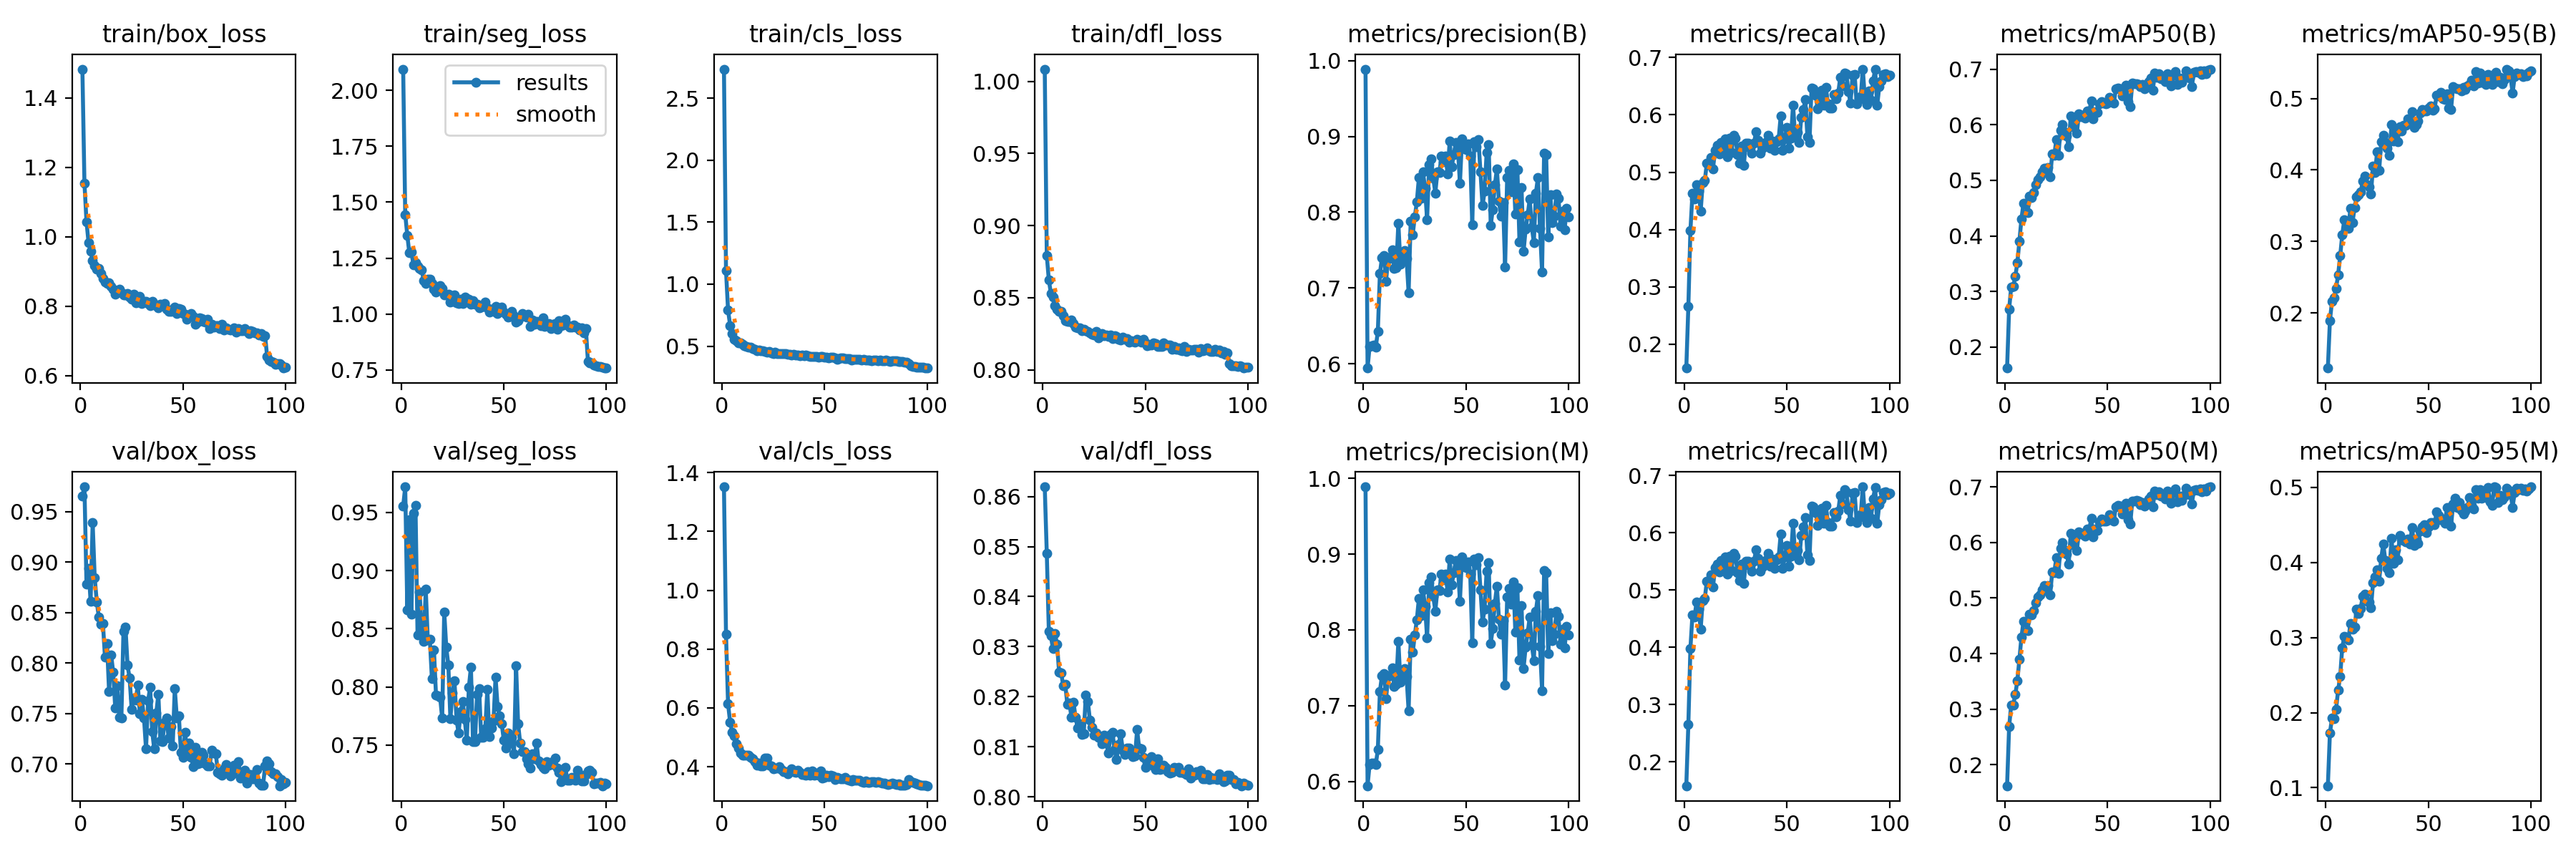

Data behind this chart, as committed beside it:
epoch, time, train/box_loss, train/seg_loss, train/cls_loss, train/dfl_loss, metrics/precision(B), metrics/recall(B), metrics/mAP50(B), metrics/mAP50-95(B), metrics/precision(M), metrics/recall(M), metrics/mAP50(M), metrics/mAP50-95(M), val/box_loss, val/seg_loss, val/cls_loss, val/dfl_loss, lr/pg0, lr/pg1, lr/pg2
1, 67.91, 1.483, 2.095, 2.735, 1.008, 0.9888, 0.1582, 0.1623, 0.1227, 0.9887, 0.1581, 0.1623, 0.1027, 0.9658, 0.9554, 1.351, 0.8619, 0.0003009, 0.0003009, 0.0003009
2, 140.4, 1.154, 1.445, 1.109, 0.8792, 0.5943, 0.2655, 0.2681, 0.1889, 0.5944, 0.2656, 0.2683, 0.1725, 0.9748, 0.972, 0.8506, 0.8486, 0.0005979, 0.0005979, 0.0005979
3, 212.4, 1.044, 1.352, 0.7905, 0.8622, 0.6229, 0.3979, 0.3079, 0.2161, 0.6228, 0.3979, 0.308, 0.1928, 0.8783, 0.8663, 0.6138, 0.8331, 0.000889, 0.000889, 0.000889
4, 283.6, 0.9831, 1.273, 0.6677, 0.8531, 0.6234, 0.4627, 0.3093, 0.2213, 0.6242, 0.4566, 0.308, 0.1918, 0.8943, 0.9436, 0.5517, 0.8322, 0.000882, 0.000882, 0.000882
5, 405, 0.9574, 1.276, 0.5998, 0.8505, 0.6244, 0.4532, 0.327, 0.2341, 0.624, 0.4529, 0.3263, 0.2048, 0.861, 0.8626, 0.5174, 0.8296, 0.000873, 0.000873, 0.000873
6, 472.7, 0.9307, 1.22, 0.557, 0.8443, 0.6222, 0.4788, 0.3515, 0.2534, 0.6222, 0.4788, 0.351, 0.2298, 0.9391, 0.9491, 0.5046, 0.8326, 0.000864, 0.000864, 0.000864
7, 544.5, 0.9179, 1.23, 0.5411, 0.8418, 0.6425, 0.4668, 0.3907, 0.2797, 0.642, 0.4663, 0.39, 0.2484, 0.8848, 0.9562, 0.4776, 0.8305, 0.000855, 0.000855, 0.000855
8, 641.3, 0.9056, 1.212, 0.527, 0.8406, 0.7187, 0.432, 0.4308, 0.3089, 0.7186, 0.432, 0.43, 0.2864, 0.8609, 0.8446, 0.4647, 0.8249, 0.000846, 0.000846, 0.000846
9, 710.7, 0.9087, 1.204, 0.5239, 0.8407, 0.7399, 0.4817, 0.4591, 0.33, 0.7397, 0.4815, 0.4582, 0.3012, 0.8457, 0.8813, 0.4469, 0.8248, 0.000837, 0.000837, 0.000837
10, 782.2, 0.8951, 1.197, 0.5171, 0.8374, 0.7428, 0.4851, 0.4582, 0.328, 0.7425, 0.4848, 0.458, 0.3004, 0.8387, 0.8506, 0.4406, 0.8222, 0.000828, 0.000828, 0.000828
11, 857.4, 0.8791, 1.151, 0.502, 0.834, 0.709, 0.5156, 0.4415, 0.3187, 0.7089, 0.5155, 0.4415, 0.2965, 0.8394, 0.8389, 0.4398, 0.8225, 0.000819, 0.000819, 0.000819
12, 924.9, 0.8685, 1.137, 0.4965, 0.8334, 0.7385, 0.5135, 0.4715, 0.3462, 0.7381, 0.5131, 0.4713, 0.3189, 0.8059, 0.8841, 0.4401, 0.8185, 0.00081, 0.00081, 0.00081
13, 995.3, 0.8661, 1.157, 0.4917, 0.8338, 0.7408, 0.526, 0.4693, 0.3263, 0.7408, 0.526, 0.4694, 0.3114, 0.8194, 0.8404, 0.4387, 0.8188, 0.000801, 0.000801, 0.000801
14, 1068, 0.8677, 1.154, 0.493, 0.8345, 0.7506, 0.5055, 0.4776, 0.3469, 0.7502, 0.5051, 0.4777, 0.3136, 0.7717, 0.8407, 0.4323, 0.816, 0.000792, 0.000792, 0.000792
15, 1166, 0.8568, 1.138, 0.4829, 0.832, 0.7254, 0.5387, 0.4917, 0.3626, 0.7251, 0.5385, 0.4917, 0.3373, 0.8084, 0.8069, 0.4268, 0.8189, 0.000783, 0.000783, 0.000783
16, 1231, 0.8482, 1.111, 0.4732, 0.8296, 0.7265, 0.5475, 0.5006, 0.3651, 0.7283, 0.5456, 0.502, 0.3322, 0.791, 0.8315, 0.4167, 0.8159, 0.000774, 0.000774, 0.000774
17, 1303, 0.8337, 1.098, 0.4647, 0.8289, 0.7855, 0.5317, 0.5061, 0.3693, 0.7851, 0.5312, 0.5055, 0.339, 0.7558, 0.7928, 0.4048, 0.8138, 0.000765, 0.000765, 0.000765
18, 1373, 0.8444, 1.11, 0.4702, 0.8292, 0.7314, 0.5521, 0.515, 0.384, 0.7312, 0.5519, 0.5149, 0.3552, 0.7773, 0.7926, 0.4129, 0.8146, 0.000756, 0.000756, 0.000756
19, 1451, 0.849, 1.128, 0.4649, 0.8274, 0.7476, 0.5359, 0.5224, 0.3913, 0.7472, 0.5355, 0.5222, 0.3575, 0.7462, 0.7913, 0.4019, 0.8124, 0.000747, 0.000747, 0.000747
20, 1517, 0.8378, 1.116, 0.4613, 0.828, 0.7494, 0.5578, 0.5137, 0.3797, 0.7489, 0.5572, 0.5134, 0.3479, 0.7459, 0.7731, 0.4027, 0.8127, 0.000738, 0.000738, 0.000738
21, 1587, 0.8316, 1.086, 0.457, 0.8269, 0.7385, 0.5275, 0.5232, 0.3759, 0.7382, 0.5271, 0.5231, 0.347, 0.8317, 0.8646, 0.4297, 0.8203, 0.000729, 0.000729, 0.000729
22, 1716, 0.8324, 1.084, 0.4526, 0.8268, 0.6936, 0.5598, 0.5064, 0.366, 0.6933, 0.5595, 0.5063, 0.3392, 0.8356, 0.8339, 0.4291, 0.8191, 0.00072, 0.00072, 0.00072
23, 1784, 0.8355, 1.087, 0.4558, 0.8257, 0.7881, 0.534, 0.5479, 0.4059, 0.7875, 0.5334, 0.5475, 0.3725, 0.7979, 0.8188, 0.4044, 0.8153, 0.000711, 0.000711, 0.000711
24, 1855, 0.8268, 1.052, 0.4465, 0.8245, 0.7706, 0.5646, 0.5456, 0.3963, 0.7703, 0.5643, 0.5458, 0.3803, 0.7851, 0.7728, 0.402, 0.8139, 0.000702, 0.000702, 0.000702
25, 1922, 0.8195, 1.056, 0.441, 0.824, 0.7935, 0.5591, 0.5736, 0.4259, 0.793, 0.5585, 0.5733, 0.3896, 0.7542, 0.7947, 0.3927, 0.8124, 0.000693, 0.000693, 0.000693
26, 1997, 0.8351, 1.085, 0.4524, 0.8268, 0.8136, 0.5303, 0.5449, 0.3996, 0.8133, 0.5299, 0.5446, 0.3752, 0.7657, 0.8051, 0.3966, 0.8128, 0.000684, 0.000684, 0.000684
27, 2061, 0.8105, 1.049, 0.4412, 0.8222, 0.8454, 0.5159, 0.5899, 0.4396, 0.8415, 0.517, 0.5898, 0.4057, 0.7635, 0.7717, 0.3951, 0.8119, 0.000675, 0.000675, 0.000675
28, 2154, 0.8172, 1.046, 0.4423, 0.8232, 0.8187, 0.5456, 0.6001, 0.4481, 0.8185, 0.5453, 0.6, 0.4244, 0.7782, 0.7603, 0.4, 0.8117, 0.000666, 0.000666, 0.000666
29, 2219, 0.8283, 1.065, 0.4414, 0.8251, 0.853, 0.5115, 0.587, 0.4385, 0.8528, 0.5113, 0.5869, 0.4021, 0.7499, 0.7786, 0.3898, 0.8106, 0.000657, 0.000657, 0.000657
30, 2293, 0.8081, 1.048, 0.4375, 0.8234, 0.8316, 0.5511, 0.5797, 0.4308, 0.8312, 0.5506, 0.5796, 0.3918, 0.7641, 0.7872, 0.3844, 0.8123, 0.000648, 0.000648, 0.000648
31, 2362, 0.8145, 1.077, 0.4384, 0.8243, 0.7898, 0.5505, 0.5608, 0.4207, 0.7894, 0.5501, 0.5607, 0.3859, 0.746, 0.7721, 0.3829, 0.8107, 0.000639, 0.000639, 0.000639
32, 2478, 0.8142, 1.07, 0.4363, 0.8234, 0.8625, 0.5417, 0.6156, 0.4633, 0.862, 0.5413, 0.6159, 0.4317, 0.7148, 0.754, 0.3768, 0.8088, 0.00063, 0.00063, 0.00063
33, 2542, 0.8075, 1.066, 0.4321, 0.8239, 0.8702, 0.5326, 0.5959, 0.4403, 0.87, 0.5323, 0.5958, 0.3987, 0.7626, 0.7997, 0.3834, 0.8125, 0.000621, 0.000621, 0.000621
34, 2618, 0.8012, 1.044, 0.4259, 0.8214, 0.8451, 0.5511, 0.6107, 0.454, 0.8446, 0.5505, 0.6105, 0.4163, 0.7761, 0.8169, 0.3927, 0.8129, 0.000612, 0.000612, 0.000612
35, 2686, 0.8131, 1.06, 0.4349, 0.8239, 0.8253, 0.5708, 0.5854, 0.4399, 0.8248, 0.5704, 0.5852, 0.403, 0.7322, 0.7532, 0.3831, 0.8095, 0.000603, 0.000603, 0.000603
36, 2758, 0.8048, 1.044, 0.4291, 0.8229, 0.8529, 0.5557, 0.6192, 0.461, 0.8524, 0.5552, 0.6189, 0.4356, 0.7149, 0.7533, 0.3808, 0.8074, 0.000594, 0.000594, 0.000594
37, 2831, 0.8015, 1.043, 0.4289, 0.8213, 0.8523, 0.5325, 0.6152, 0.4544, 0.8519, 0.5321, 0.6151, 0.4304, 0.7508, 0.7936, 0.3878, 0.8105, 0.000585, 0.000585, 0.000585
38, 2900, 0.7946, 1.029, 0.4249, 0.8209, 0.8739, 0.5413, 0.6167, 0.4621, 0.8734, 0.5408, 0.6165, 0.4289, 0.7691, 0.7987, 0.3813, 0.8126, 0.000576, 0.000576, 0.000576
39, 2972, 0.8048, 1.031, 0.4267, 0.8224, 0.8665, 0.5501, 0.6115, 0.462, 0.8661, 0.5498, 0.6117, 0.4269, 0.7226, 0.757, 0.3731, 0.8094, 0.000567, 0.000567, 0.000567
40, 3041, 0.8031, 1.034, 0.4246, 0.8212, 0.8738, 0.5537, 0.6243, 0.4719, 0.8733, 0.5532, 0.6242, 0.4308, 0.7222, 0.7568, 0.3733, 0.8085, 0.000558, 0.000558, 0.000558
41, 3131, 0.8075, 1.053, 0.4276, 0.8217, 0.8504, 0.5644, 0.6229, 0.4703, 0.8502, 0.5639, 0.6228, 0.4245, 0.7412, 0.7641, 0.3723, 0.8098, 0.000549, 0.000549, 0.000549
42, 3204, 0.791, 1.028, 0.4199, 0.8194, 0.8939, 0.5418, 0.6434, 0.4814, 0.8936, 0.5415, 0.6431, 0.4464, 0.7455, 0.798, 0.3827, 0.8097, 0.00054, 0.00054, 0.00054
43, 3269, 0.7854, 1.008, 0.4187, 0.82, 0.8601, 0.554, 0.6104, 0.4596, 0.8598, 0.5536, 0.6102, 0.4224, 0.7258, 0.7571, 0.3721, 0.8086, 0.000531, 0.000531, 0.000531
44, 3340, 0.7852, 1.02, 0.4175, 0.8196, 0.8756, 0.5376, 0.6241, 0.4632, 0.8752, 0.5372, 0.6238, 0.4311, 0.737, 0.7644, 0.3851, 0.808, 0.000522, 0.000522, 0.000522
45, 3452, 0.7907, 1.01, 0.4167, 0.8194, 0.8921, 0.5532, 0.6219, 0.4682, 0.8917, 0.5528, 0.6216, 0.4257, 0.7179, 0.7706, 0.3714, 0.8082, 0.000513, 0.000513, 0.000513
46, 3571, 0.7968, 1.034, 0.4195, 0.8214, 0.8833, 0.5581, 0.6379, 0.4791, 0.8831, 0.5575, 0.6375, 0.4417, 0.775, 0.8084, 0.3799, 0.8134, 0.000504, 0.000504, 0.000504
47, 3637, 0.7782, 1.003, 0.4129, 0.82, 0.8384, 0.5985, 0.6418, 0.4849, 0.8381, 0.5981, 0.6417, 0.4474, 0.746, 0.7833, 0.3713, 0.8098, 0.000495, 0.000495, 0.000495
48, 3708, 0.7929, 1.018, 0.4173, 0.8192, 0.8965, 0.5387, 0.6387, 0.4821, 0.896, 0.5382, 0.6381, 0.4499, 0.7478, 0.7751, 0.3869, 0.8096, 0.000486, 0.000486, 0.000486
49, 3788, 0.7909, 1.031, 0.4183, 0.821, 0.889, 0.5584, 0.6384, 0.4829, 0.8885, 0.558, 0.6381, 0.4395, 0.7114, 0.7685, 0.3627, 0.8079, 0.000477, 0.000477, 0.000477
50, 3853, 0.7778, 1.01, 0.4112, 0.8186, 0.8824, 0.5786, 0.6397, 0.487, 0.8821, 0.5783, 0.6394, 0.4473, 0.7069, 0.7545, 0.3652, 0.8059, 0.000468, 0.000468, 0.000468
51, 3923, 0.7775, 0.9994, 0.4084, 0.8166, 0.8898, 0.5421, 0.6494, 0.4899, 0.8896, 0.542, 0.6495, 0.4533, 0.7313, 0.7476, 0.3711, 0.8073, 0.000459, 0.000459, 0.000459
52, 3994, 0.7614, 0.987, 0.4038, 0.8174, 0.8744, 0.5591, 0.643, 0.4831, 0.874, 0.5588, 0.6428, 0.4525, 0.7144, 0.7606, 0.3673, 0.8067, 0.00045, 0.00045, 0.00045
53, 4065, 0.7681, 0.9881, 0.4095, 0.8173, 0.7834, 0.6174, 0.6387, 0.4855, 0.7831, 0.6171, 0.6388, 0.4497, 0.7208, 0.7521, 0.3723, 0.8081, 0.000441, 0.000441, 0.000441
54, 4134, 0.7784, 1.012, 0.4123, 0.8185, 0.8934, 0.5634, 0.6649, 0.5047, 0.8931, 0.5631, 0.6648, 0.4674, 0.7065, 0.757, 0.3692, 0.8062, 0.000432, 0.000432, 0.000432
55, 4270, 0.7702, 0.994, 0.4051, 0.818, 0.886, 0.5698, 0.666, 0.5038, 0.8855, 0.5693, 0.6661, 0.4624, 0.6976, 0.7426, 0.3579, 0.8055, 0.000423, 0.000423, 0.000423
56, 4386, 0.7467, 0.9647, 0.3963, 0.8162, 0.8957, 0.5524, 0.6649, 0.5086, 0.8955, 0.5522, 0.6655, 0.4572, 0.7167, 0.8185, 0.3647, 0.8076, 0.000414, 0.000414, 0.000414
57, 4464, 0.7544, 0.97, 0.3984, 0.816, 0.8531, 0.5959, 0.6519, 0.4993, 0.8527, 0.5954, 0.6518, 0.4579, 0.7001, 0.7684, 0.362, 0.8054, 0.0004051, 0.0004051, 0.0004051
58, 4537, 0.7662, 0.9864, 0.4044, 0.8161, 0.8084, 0.6087, 0.6544, 0.4989, 0.8103, 0.6099, 0.6554, 0.4523, 0.7012, 0.7517, 0.3589, 0.8056, 0.0003961, 0.0003961, 0.0003961
59, 4603, 0.7637, 1.003, 0.4037, 0.8186, 0.8273, 0.6263, 0.6706, 0.5067, 0.827, 0.6259, 0.6709, 0.4727, 0.7114, 0.7445, 0.3597, 0.8063, 0.0003871, 0.0003871, 0.0003871
60, 4675, 0.7561, 0.9926, 0.3997, 0.817, 0.8783, 0.5615, 0.6414, 0.4864, 0.8778, 0.561, 0.6414, 0.4522, 0.7089, 0.7445, 0.363, 0.8058, 0.0003781, 0.0003781, 0.0003781
... 40 more rows
